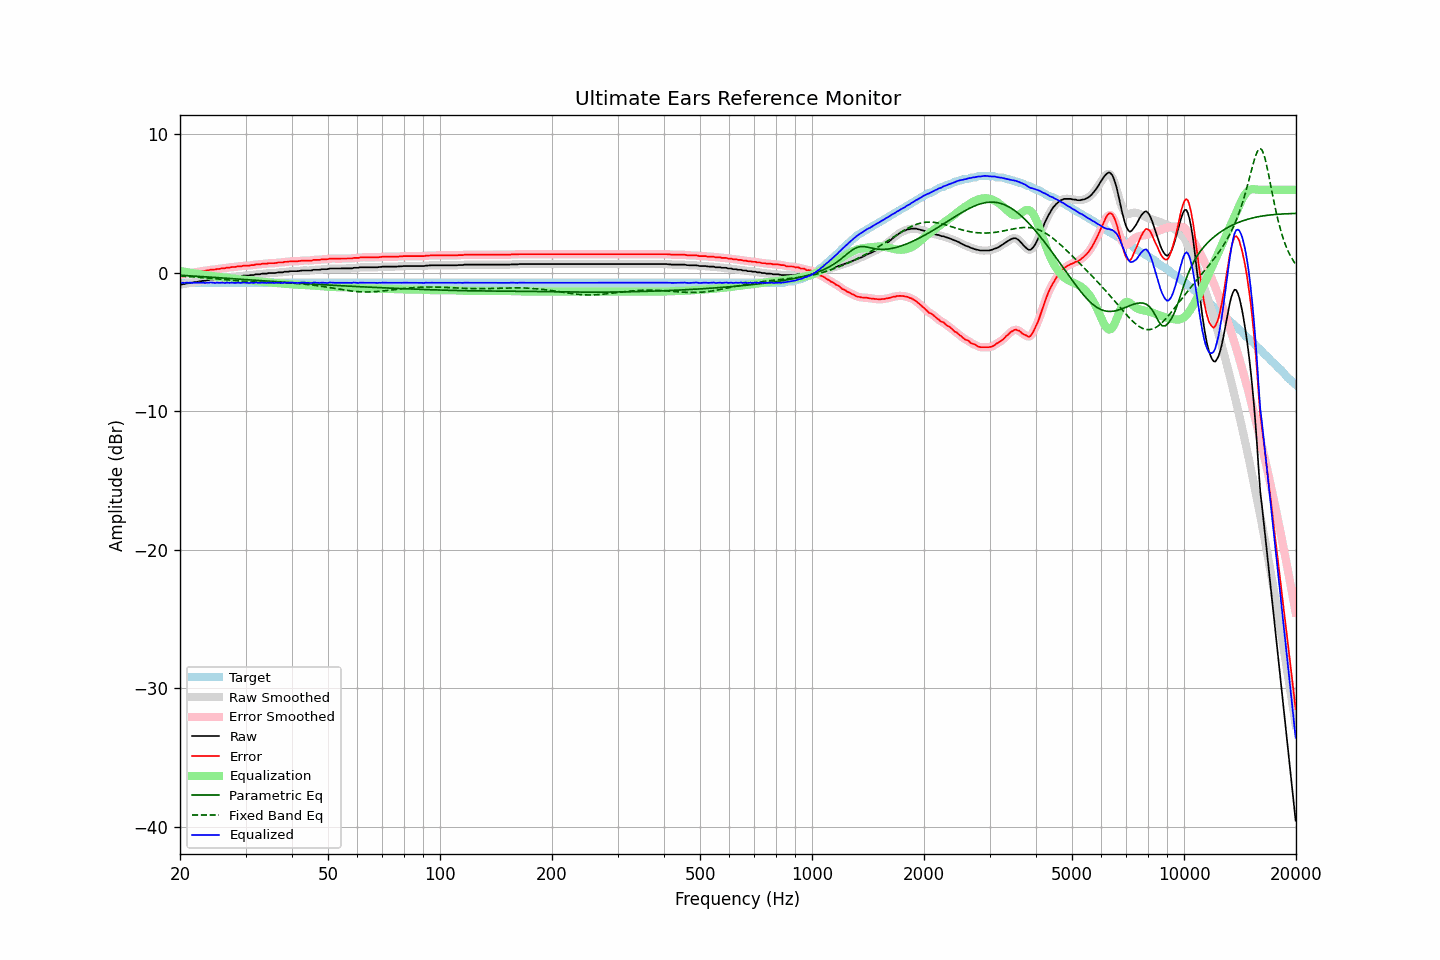

Values plotted in this chart, from the file beside it:
frequency, raw, error, smoothed, error_smoothed, equalization, parametric_eq, fixed_band_eq, equalized_raw, equalized_smoothed, target
20.00, -0.84, -0.12, -0.84, -0.13, 0.13, -0.17, -0.23, -0.70, -0.71, -0.72
20.20, -0.85, -0.13, -0.83, -0.12, 0.11, -0.18, -0.24, -0.73, -0.72, -0.72
20.40, -0.81, -0.09, -0.82, -0.10, 0.09, -0.18, -0.25, -0.71, -0.72, -0.72
20.61, -0.81, -0.09, -0.80, -0.08, 0.07, -0.19, -0.25, -0.73, -0.72, -0.72
20.81, -0.76, -0.04, -0.77, -0.05, 0.05, -0.20, -0.26, -0.70, -0.71, -0.72
21.02, -0.76, -0.04, -0.75, -0.03, 0.03, -0.20, -0.27, -0.72, -0.71, -0.72
21.23, -0.72, -0.00, -0.73, -0.01, 0.02, -0.21, -0.27, -0.70, -0.71, -0.72
21.44, -0.72, -0.00, -0.71, 0.01, -0.00, -0.22, -0.28, -0.72, -0.71, -0.72
21.66, -0.70, 0.02, -0.69, 0.02, -0.02, -0.23, -0.29, -0.72, -0.71, -0.72
21.87, -0.67, 0.05, -0.68, 0.04, -0.04, -0.23, -0.30, -0.71, -0.72, -0.72
22.09, -0.67, 0.05, -0.66, 0.06, -0.06, -0.24, -0.31, -0.72, -0.72, -0.72
22.31, -0.65, 0.07, -0.64, 0.07, -0.07, -0.25, -0.31, -0.72, -0.72, -0.72
22.54, -0.62, 0.10, -0.63, 0.09, -0.09, -0.26, -0.32, -0.71, -0.72, -0.72
22.76, -0.62, 0.10, -0.60, 0.11, -0.11, -0.26, -0.33, -0.72, -0.71, -0.72
22.99, -0.58, 0.14, -0.59, 0.13, -0.13, -0.27, -0.34, -0.70, -0.72, -0.72
23.22, -0.58, 0.14, -0.57, 0.14, -0.15, -0.28, -0.35, -0.72, -0.72, -0.72
23.45, -0.57, 0.15, -0.56, 0.16, -0.16, -0.29, -0.36, -0.73, -0.72, -0.72
23.69, -0.53, 0.19, -0.54, 0.18, -0.18, -0.29, -0.37, -0.71, -0.72, -0.72
23.92, -0.53, 0.19, -0.51, 0.20, -0.20, -0.30, -0.38, -0.72, -0.71, -0.72
24.16, -0.48, 0.24, -0.49, 0.23, -0.21, -0.31, -0.39, -0.69, -0.70, -0.72
24.40, -0.48, 0.24, -0.48, 0.23, -0.23, -0.32, -0.40, -0.71, -0.71, -0.72
24.65, -0.48, 0.24, -0.47, 0.25, -0.24, -0.33, -0.41, -0.72, -0.71, -0.72
24.89, -0.48, 0.24, -0.46, 0.25, -0.26, -0.33, -0.42, -0.73, -0.72, -0.72
25.14, -0.44, 0.28, -0.45, 0.26, -0.27, -0.34, -0.43, -0.71, -0.72, -0.72
25.39, -0.44, 0.28, -0.43, 0.28, -0.28, -0.35, -0.44, -0.72, -0.72, -0.72
25.65, -0.43, 0.29, -0.41, 0.30, -0.30, -0.36, -0.46, -0.72, -0.71, -0.72
25.91, -0.39, 0.33, -0.41, 0.31, -0.31, -0.37, -0.47, -0.70, -0.72, -0.72
26.16, -0.39, 0.33, -0.39, 0.33, -0.33, -0.37, -0.48, -0.72, -0.71, -0.72
26.43, -0.39, 0.33, -0.37, 0.35, -0.35, -0.38, -0.49, -0.73, -0.71, -0.72
26.69, -0.34, 0.38, -0.36, 0.36, -0.36, -0.39, -0.50, -0.70, -0.72, -0.72
26.96, -0.34, 0.38, -0.34, 0.38, -0.38, -0.40, -0.51, -0.71, -0.71, -0.72
27.23, -0.34, 0.38, -0.32, 0.40, -0.39, -0.41, -0.52, -0.73, -0.71, -0.72
27.50, -0.30, 0.42, -0.31, 0.40, -0.40, -0.41, -0.53, -0.70, -0.72, -0.72
27.77, -0.30, 0.42, -0.30, 0.42, -0.42, -0.42, -0.54, -0.71, -0.72, -0.72
28.05, -0.30, 0.42, -0.28, 0.43, -0.43, -0.43, -0.55, -0.73, -0.72, -0.72
28.33, -0.28, 0.44, -0.27, 0.44, -0.45, -0.44, -0.56, -0.72, -0.72, -0.72
28.62, -0.25, 0.47, -0.26, 0.45, -0.46, -0.45, -0.58, -0.71, -0.72, -0.72
28.90, -0.25, 0.47, -0.24, 0.47, -0.47, -0.45, -0.58, -0.72, -0.72, -0.72
29.19, -0.25, 0.47, -0.23, 0.49, -0.48, -0.46, -0.59, -0.73, -0.71, -0.72
29.48, -0.21, 0.51, -0.22, 0.50, -0.49, -0.47, -0.60, -0.70, -0.71, -0.72
29.78, -0.20, 0.52, -0.20, 0.51, -0.51, -0.48, -0.61, -0.70, -0.71, -0.72
30.08, -0.20, 0.52, -0.20, 0.52, -0.52, -0.49, -0.62, -0.71, -0.71, -0.72
30.38, -0.20, 0.52, -0.19, 0.52, -0.53, -0.50, -0.63, -0.72, -0.72, -0.72
30.68, -0.20, 0.52, -0.18, 0.53, -0.54, -0.50, -0.64, -0.73, -0.72, -0.72
30.99, -0.16, 0.56, -0.17, 0.54, -0.55, -0.51, -0.64, -0.71, -0.72, -0.72
31.30, -0.16, 0.56, -0.16, 0.56, -0.56, -0.52, -0.65, -0.72, -0.72, -0.72
31.61, -0.16, 0.56, -0.14, 0.58, -0.57, -0.53, -0.66, -0.73, -0.71, -0.72
31.93, -0.11, 0.61, -0.12, 0.59, -0.59, -0.54, -0.66, -0.70, -0.71, -0.72
32.24, -0.11, 0.61, -0.11, 0.60, -0.60, -0.54, -0.67, -0.71, -0.72, -0.72
32.57, -0.11, 0.61, -0.10, 0.62, -0.62, -0.55, -0.67, -0.72, -0.71, -0.72
32.89, -0.10, 0.62, -0.09, 0.63, -0.63, -0.56, -0.68, -0.73, -0.72, -0.72
33.22, -0.06, 0.66, -0.07, 0.65, -0.64, -0.57, -0.68, -0.70, -0.71, -0.72
33.55, -0.06, 0.66, -0.06, 0.65, -0.66, -0.58, -0.68, -0.71, -0.72, -0.72
33.89, -0.06, 0.66, -0.05, 0.66, -0.66, -0.59, -0.69, -0.72, -0.72, -0.72
34.23, -0.06, 0.66, -0.04, 0.67, -0.67, -0.59, -0.69, -0.73, -0.72, -0.72
34.57, -0.02, 0.70, -0.03, 0.69, -0.68, -0.60, -0.69, -0.70, -0.71, -0.72
34.92, -0.02, 0.70, -0.02, 0.70, -0.69, -0.61, -0.70, -0.71, -0.71, -0.72
35.27, -0.02, 0.70, -0.01, 0.70, -0.70, -0.62, -0.70, -0.71, -0.71, -0.72
35.62, -0.02, 0.70, -0.02, 0.70, -0.71, -0.63, -0.70, -0.72, -0.72, -0.72
35.97, -0.02, 0.70, -0.01, 0.71, -0.71, -0.63, -0.70, -0.73, -0.72, -0.72
... 635 more rows
